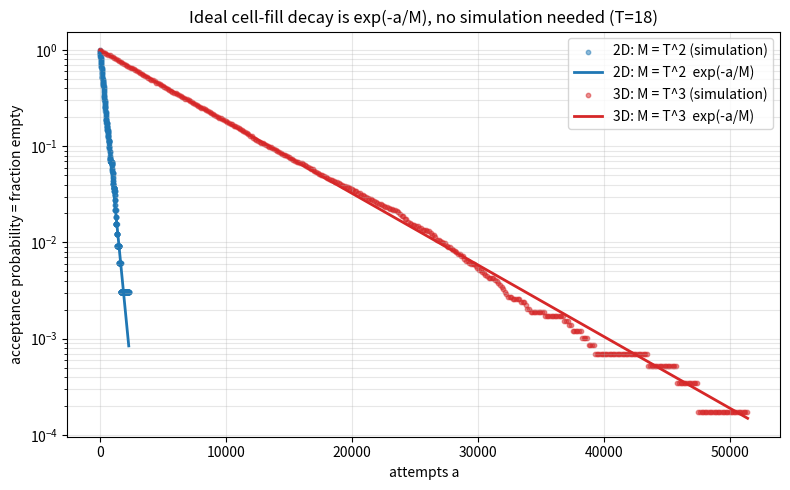

The script that saved this image:
"""Cell-fill reference model: the ideal acceptance-decay curve.

This is step 1 of building the D bracket. Before comparing the braid to a 2D
(T**2 cells) and 3D (T**3 cells) reference, we first establish what those
references *are* -- and show they need no simulation at all.

The model: take M cells, pick one uniformly at random, and
accept it only if it has not been picked before. Keep going until every cell
has been picked once. M = T**2 for the square, M = T**3 for the cube.

Closed form
-----------
When n of the M cells are already filled, the chance the next random pick is
new (accepted) is simply the fraction still empty::

    p_accept(n) = (M - n) / M

Treating attempts as continuous, dn/da = (M - n) / M, which integrates to::

    n(a)        = M * (1 - exp(-a / M))      # cells filled after a attempts
    rate(a)     = dn/da = exp(-a / M)        # acceptance rate (a pure decay)
    empty(a)    = 1 - n(a)/M = exp(-a / M)   # fraction still empty

So the acceptance rate is a clean exponential with decay constant 1/M, and the
mean attempts to fill *everything* is the coupon-collector number
M * H_M ~= M * (ln M + 0.5772). No simulation required.

This script prints those numbers and verifies the closed form against a direct
Monte-Carlo run, then plots the two on top of each other so the match is visible.

Usage::

    python coupon_cells.py --timestep 18 --out coupon_cells.png
"""

from __future__ import annotations

import argparse
from pathlib import Path

import numpy as np

EULER_MASCHERONI = 0.5772156649


def analytic_empty_fraction(attempts: np.ndarray, cells: int) -> np.ndarray:
    """Return the fraction of cells still empty after each attempt count.

    This is also exactly the acceptance probability at that point, since a pick
    is accepted iff it lands on an empty cell.
    """
    return np.exp(-attempts / cells)


def mean_attempts_to_fill(cells: int) -> float:
    """Expected attempts to pick every cell at least once (coupon collector)."""
    harmonic = np.log(cells) + EULER_MASCHERONI + 1.0 / (2.0 * cells)
    return cells * harmonic


def simulate_cell_fill(cells: int, seed: int) -> tuple[np.ndarray, np.ndarray]:
    """Run the exact process: random pick, accept if unseen, until all seen.

    Returns (attempts, empty_fraction) sampled once per attempt. This is a
    direct numerical check that the closed form above is right.
    """
    rng = np.random.default_rng(seed)
    seen = np.zeros(cells, dtype=bool)
    filled = 0
    attempts: list[int] = []
    empty: list[float] = []
    a = 0
    while filled < cells:
        a += 1
        pick = int(rng.integers(cells))
        if not seen[pick]:
            seen[pick] = True
            filled += 1
        attempts.append(a)
        empty.append((cells - filled) / cells)
    return np.array(attempts), np.array(empty)


def compare(timestep: int, out_path: Path) -> None:
    """Verify the closed form vs simulation for the 2D and 3D cell counts."""
    import matplotlib.pyplot as plt

    cases = [
        ("2D: M = T^2", timestep**2, "tab:blue"),
        ("3D: M = T^3", timestep**3, "tab:red"),
    ]

    fig, ax = plt.subplots(figsize=(8, 5))
    print(f"\nCell-fill reference at T = {timestep}\n" + "-" * 48)
    for label, cells, color in cases:
        sim_a, sim_empty = simulate_cell_fill(cells, seed=1)
        model_empty = analytic_empty_fraction(sim_a, cells)
        max_abs_err = float(np.max(np.abs(sim_empty - model_empty)))
        print(
            f"{label:<14} M={cells:>8}  "
            f"mean attempts to fill ~= {mean_attempts_to_fill(cells):>12.0f}  "
            f"max|sim-model| = {max_abs_err:.4f}"
        )
        # Thin the simulation points so the marker cloud stays readable.
        step = max(1, len(sim_a) // 400)
        ax.scatter(
            sim_a[::step],
            sim_empty[::step],
            s=10,
            color=color,
            alpha=0.5,
            label=f"{label} (simulation)",
        )
        smooth_a = np.linspace(1, sim_a[-1], 400)
        ax.plot(
            smooth_a,
            analytic_empty_fraction(smooth_a, cells),
            color=color,
            lw=2,
            label=f"{label}  exp(-a/M)",
        )

    ax.set_yscale("log")
    ax.set_xlabel("attempts a")
    ax.set_ylabel("acceptance probability = fraction empty")
    ax.set_title(
        f"Ideal cell-fill decay is exp(-a/M), no simulation needed (T={timestep})"
    )
    ax.legend()
    ax.grid(True, which="both", alpha=0.3)
    fig.tight_layout()
    fig.savefig(out_path, dpi=130)
    print(f"\nwrote {out_path}")


def main() -> None:
    parser = argparse.ArgumentParser(description=__doc__)
    parser.add_argument(
        "--timestep",
        type=int,
        default=18,
        help="T; the references use T^2 and T^3 cells (default: 18)",
    )
    parser.add_argument(
        "--out",
        type=Path,
        default=Path("coupon_cells.png"),
        help="output figure path (default: coupon_cells.png)",
    )
    args = parser.parse_args()
    compare(args.timestep, args.out)


if __name__ == "__main__":
    main()
